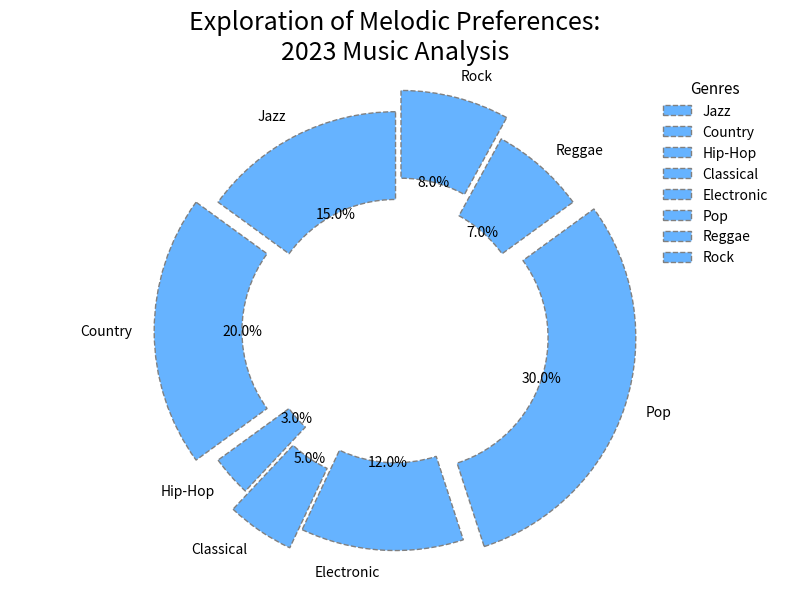

Source code (Python):
import matplotlib.pyplot as plt

genres = ['Jazz', 'Country', 'Hip-Hop', 'Classical', 'Electronic', 'Pop', 'Reggae', 'Rock']
user_distribution = [15, 20, 3, 5, 12, 30, 7, 8]

explode = (0, 0.1, 0, 0.1, 0, 0.1, 0, 0.1)
single_color = '#66b3ff'

plt.figure(figsize=(8, 6))
plt.pie(user_distribution, explode=explode, labels=genres, autopct='%1.1f%%',
        colors=[single_color]*len(genres), startangle=90, shadow=False,
        wedgeprops=dict(edgecolor='gray', width=0.4, linestyle='--'))

plt.title("Exploration of Melodic Preferences:\n2023 Music Analysis", fontsize=18, fontweight='regular')

plt.legend(genres, loc='upper right', title="Genres", title_fontsize='11', frameon=False)

plt.axis('equal')

plt.tight_layout()
plt.show()
